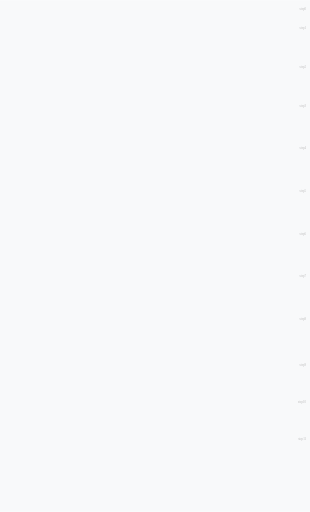
t = 0.00 s
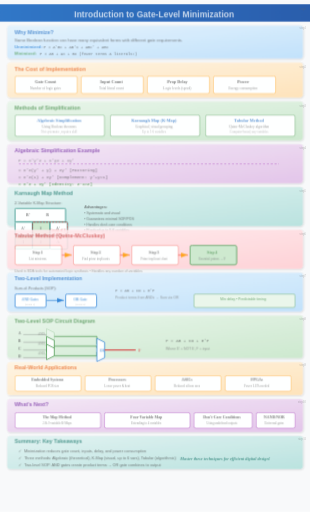
t = 0.43 s
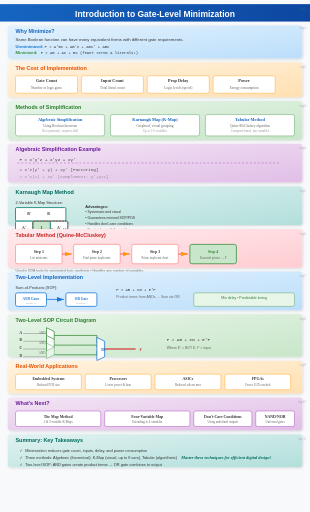
t = 0.93 s
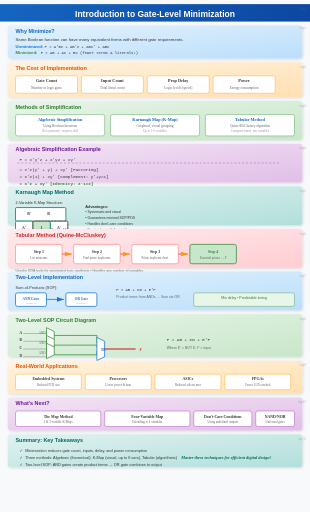
t = 1.40 s
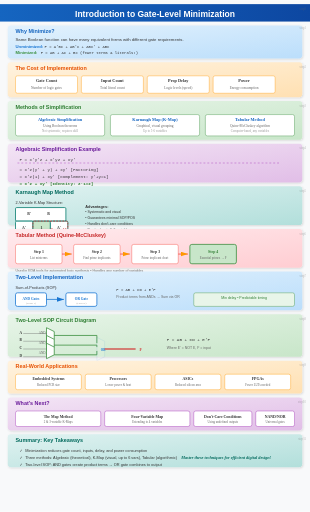
t = 1.85 s
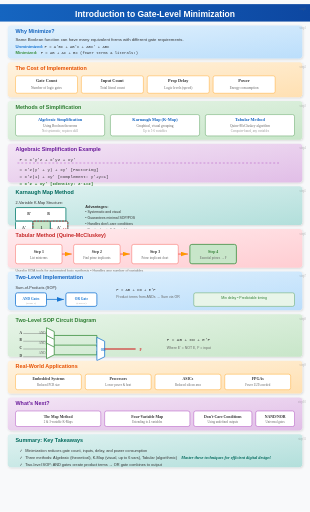
t = 2.30 s

The animated SVG that drew these frames (rendered in a browser with its animation timeline set to each time). Animation: 22 SMIL elements (animate=22), 5 CSS @keyframes rules; one cycle of 2.30 s.

<svg xmlns="http://www.w3.org/2000/svg" viewBox="0 0 800 1320" width="800" height="1320">
  <defs>
    <!-- Gradients -->
    <linearGradient id="titleGrad" x1="0%" y1="0%" x2="100%" y2="0%">
      <stop offset="0%" style="stop-color:#1565c0"/>
      <stop offset="100%" style="stop-color:#0d47a1"/>
    </linearGradient>
    <linearGradient id="blueGrad" x1="0%" y1="0%" x2="100%" y2="100%">
      <stop offset="0%" style="stop-color:#e3f2fd"/>
      <stop offset="100%" style="stop-color:#bbdefb"/>
    </linearGradient>
    <linearGradient id="greenGrad" x1="0%" y1="0%" x2="100%" y2="100%">
      <stop offset="0%" style="stop-color:#e8f5e9"/>
      <stop offset="100%" style="stop-color:#c8e6c9"/>
    </linearGradient>
    <linearGradient id="orangeGrad" x1="0%" y1="0%" x2="100%" y2="100%">
      <stop offset="0%" style="stop-color:#fff3e0"/>
      <stop offset="100%" style="stop-color:#ffe0b2"/>
    </linearGradient>
    <linearGradient id="purpleGrad" x1="0%" y1="0%" x2="100%" y2="100%">
      <stop offset="0%" style="stop-color:#f3e5f5"/>
      <stop offset="100%" style="stop-color:#e1bee7"/>
    </linearGradient>
    <linearGradient id="redGrad" x1="0%" y1="0%" x2="100%" y2="100%">
      <stop offset="0%" style="stop-color:#ffebee"/>
      <stop offset="100%" style="stop-color:#ffcdd2"/>
    </linearGradient>
    <linearGradient id="tealGrad" x1="0%" y1="0%" x2="100%" y2="100%">
      <stop offset="0%" style="stop-color:#e0f2f1"/>
      <stop offset="100%" style="stop-color:#b2dfdb"/>
    </linearGradient>
    <!-- Shadow filter -->
    <filter id="shadow" x="-10%" y="-10%" width="120%" height="120%">
      <feDropShadow dx="2" dy="2" stdDeviation="3" flood-opacity="0.15"/>
    </filter>
    <!-- Arrow marker -->
    <marker id="arrowBlue" markerWidth="10" markerHeight="10" refX="9" refY="3" orient="auto">
      <path d="M0,0 L0,6 L9,3 z" fill="#1976d2"/>
    </marker>
    <marker id="arrowGreen" markerWidth="10" markerHeight="10" refX="9" refY="3" orient="auto">
      <path d="M0,0 L0,6 L9,3 z" fill="#388e3c"/>
    </marker>
    <marker id="arrowOrange" markerWidth="10" markerHeight="10" refX="9" refY="3" orient="auto">
      <path d="M0,0 L0,6 L9,3 z" fill="#ff9800"/>
    </marker>
  </defs>
  
  <style>
    @keyframes fadeInSlide {
      from { opacity: 0; transform: translateY(20px); }
      to { opacity: 1; transform: translateY(0); }
    }
    @keyframes scaleIn {
      from { opacity: 0; transform: scale(0.85); }
      to { opacity: 1; transform: scale(1); }
    }
    @keyframes textReveal {
      from { opacity: 0; transform: translateX(-10px); }
      to { opacity: 1; transform: translateX(0); }
    }
    @keyframes pulse {
      0%, 100% { transform: scale(1); }
      50% { transform: scale(1.03); }
    }
    @keyframes drawLine {
      from { stroke-dashoffset: 500; }
      to { stroke-dashoffset: 0; }
    }
    .step { animation: fadeInSlide 0.6s ease-out; }
    .step rect {
      animation: scaleIn 0.5s cubic-bezier(0.34, 1.56, 0.64, 1);
      transform-origin: center;
    }
    .step text { animation: textReveal 0.4s ease-out 0.2s backwards; }
    .formula { font-family: 'Courier New', monospace; font-weight: bold; }
    .title-text { font-family: Arial, sans-serif; font-weight: bold; }
  </style>

  <!-- Background -->
  <rect width="800" height="1320" fill="#f8f9fa"/>
  
  <!-- Step 0: Title -->
  <g class="step" id="step0" data-narration="Welcome to Gate-Level Minimization. We'll learn how to simplify Boolean expressions to create efficient digital circuits.">
    <rect x="0" y="10" width="800" height="45" fill="url(#titleGrad)" rx="0"/>
    <text x="400" y="42" text-anchor="middle" fill="white" font-size="22" font-weight="bold" font-family="Arial">Introduction to Gate-Level Minimization</text>
  </g>

  <!-- Step 1: Why Minimize? -->
  <g class="step" id="step1" data-narration="Gate-level minimization reduces the number of gates and literals, resulting in smaller, faster, and cheaper circuits.">
    <rect x="20" y="65" width="760" height="85" fill="url(#blueGrad)" rx="8" filter="url(#shadow)"/>
    <text x="40" y="85" fill="#1565c0" font-size="14" font-weight="bold" font-family="Arial">Why Minimize?</text>
    <text x="40" y="105" fill="#333" font-size="11" font-family="Arial">Same Boolean function can have many equivalent forms with different gate requirements.</text>
    <text x="40" y="122" fill="#1976d2" font-size="11" font-family="Arial" font-weight="bold">Unminimized:</text>
    <text x="115" y="122" fill="#333" font-size="10" font-family="monospace">F = A'BC + AB'C + ABC' + ABC</text>
    <text x="40" y="139" fill="#388e3c" font-size="11" font-family="Arial" font-weight="bold">Minimized:</text>
    <text x="105" y="139" fill="#333" font-size="10" font-family="monospace">F = AB + AC + BC  (fewer terms &amp; literals!)</text>
  </g>

  <!-- Step 2: Cost Factors -->
  <g class="step" id="step2" data-narration="Circuit cost is measured by gate count, input count, propagation delay, and power consumption—all reduced by minimization.">
    <rect x="20" y="160" width="760" height="90" fill="url(#orangeGrad)" rx="8" filter="url(#shadow)"/>
    <text x="40" y="180" fill="#e65100" font-size="14" font-weight="bold" font-family="Arial">The Cost of Implementation</text>
    
    <!-- Cost factor boxes -->
    <rect x="40" y="195" width="160" height="45" fill="white" rx="5" stroke="#ff9800" stroke-width="1"/>
    <text x="120" y="212" text-anchor="middle" fill="#333" font-size="11" font-weight="bold">Gate Count</text>
    <text x="120" y="228" text-anchor="middle" fill="#666" font-size="9">Number of logic gates</text>
    
    <rect x="210" y="195" width="160" height="45" fill="white" rx="5" stroke="#ff9800" stroke-width="1"/>
    <text x="290" y="212" text-anchor="middle" fill="#333" font-size="11" font-weight="bold">Input Count</text>
    <text x="290" y="228" text-anchor="middle" fill="#666" font-size="9">Total literal count</text>
    
    <rect x="380" y="195" width="160" height="45" fill="white" rx="5" stroke="#ff9800" stroke-width="1"/>
    <text x="460" y="212" text-anchor="middle" fill="#333" font-size="11" font-weight="bold">Prop Delay</text>
    <text x="460" y="228" text-anchor="middle" fill="#666" font-size="9">Logic levels (speed)</text>
    
    <rect x="550" y="195" width="160" height="45" fill="white" rx="5" stroke="#ff9800" stroke-width="1"/>
    <text x="630" y="212" text-anchor="middle" fill="#333" font-size="11" font-weight="bold">Power</text>
    <text x="630" y="228" text-anchor="middle" fill="#666" font-size="9">Energy consumption</text>
  </g>

  <!-- Step 3: Methods Overview -->
  <g class="step" id="step3" data-narration="Three main methods exist: algebraic simplification, Karnaugh Maps for visual grouping, and the tabular Quine-McCluskey method.">
    <rect x="20" y="260" width="760" height="100" fill="url(#greenGrad)" rx="8" filter="url(#shadow)"/>
    <text x="40" y="280" fill="#2e7d32" font-size="14" font-weight="bold" font-family="Arial">Methods of Simplification</text>
    
    <!-- Three method boxes -->
    <rect x="40" y="295" width="230" height="55" fill="white" rx="5" stroke="#388e3c" stroke-width="1"/>
    <text x="155" y="312" text-anchor="middle" fill="#1565c0" font-size="11" font-weight="bold">Algebraic Simplification</text>
    <text x="155" y="327" text-anchor="middle" fill="#666" font-size="9">Using Boolean theorems</text>
    <text x="155" y="340" text-anchor="middle" fill="#999" font-size="8">Not systematic, requires skill</text>
    
    <rect x="285" y="295" width="230" height="55" fill="white" rx="5" stroke="#388e3c" stroke-width="1"/>
    <text x="400" y="312" text-anchor="middle" fill="#1565c0" font-size="11" font-weight="bold">Karnaugh Map (K-Map)</text>
    <text x="400" y="327" text-anchor="middle" fill="#666" font-size="9">Graphical, visual grouping</text>
    <text x="400" y="340" text-anchor="middle" fill="#999" font-size="8">Up to 5-6 variables</text>
    
    <rect x="530" y="295" width="230" height="55" fill="white" rx="5" stroke="#388e3c" stroke-width="1"/>
    <text x="645" y="312" text-anchor="middle" fill="#1565c0" font-size="11" font-weight="bold">Tabular Method</text>
    <text x="645" y="327" text-anchor="middle" fill="#666" font-size="9">Quine-McCluskey algorithm</text>
    <text x="645" y="340" text-anchor="middle" fill="#999" font-size="8">Computer-based, any variables</text>
  </g>

  <!-- Step 4: Algebraic Example -->
  <g class="step" id="step4" data-narration="Algebraic simplification uses theorems to factor and reduce expressions step by step, but requires experience.">
    <rect x="20" y="370" width="760" height="100" fill="url(#purpleGrad)" rx="8" filter="url(#shadow)"/>
    <text x="40" y="390" fill="#6a1b9a" font-size="14" font-weight="bold" font-family="Arial">Algebraic Simplification Example</text>
    
    <!-- Formula steps with animation -->
    <g>
      <text x="50" y="415" fill="#333" font-size="11" font-family="monospace">F = x'y'z + x'yz + xy'</text>
      <animate attributeName="opacity" from="0" to="1" dur="0.5s" begin="0s" fill="freeze"/>
    </g>
    <g>
      <path d="M45 420 L720 420" stroke="#9c27b0" stroke-width="1" stroke-dasharray="5,5" fill="none">
        <animate attributeName="stroke-dashoffset" from="675" to="0" dur="0.5s" begin="0.3s" fill="freeze"/>
      </path>
    </g>
    <g>
      <text x="50" y="440" fill="#333" font-size="11" font-family="monospace">  = x'z(y' + y) + xy'        [Factoring]</text>
      <animate attributeName="opacity" from="0" to="1" dur="0.5s" begin="0.5s" fill="freeze"/>
    </g>
    <g>
      <text x="50" y="458" fill="#333" font-size="11" font-family="monospace">  = x'z(1) + xy'              [Complement: y'+y=1]</text>
      <animate attributeName="opacity" from="0" to="1" dur="0.5s" begin="0.7s" fill="freeze"/>
    </g>
    <g>
      <text x="50" y="476" fill="#2e7d32" font-size="11" font-weight="bold" font-family="monospace">  = x'z + xy'                  [Identity: z·1=z]</text>
      <animate attributeName="opacity" from="0" to="1" dur="0.5s" begin="0.9s" fill="freeze"/>
    </g>
  </g>

  <!-- Step 5: K-Map Advantages -->
  <g class="step" id="step5" data-narration="Karnaugh Maps arrange truth table values in a grid where adjacent cells differ by one variable, making grouping easy.">
    <rect x="20" y="480" width="760" height="100" fill="url(#tealGrad)" rx="8" filter="url(#shadow)"/>
    <text x="40" y="500" fill="#00695c" font-size="14" font-weight="bold" font-family="Arial">Karnaugh Map Method</text>
    
    <!-- 2-variable K-Map example -->
    <text x="40" y="525" fill="#333" font-size="10" font-family="Arial">2-Variable K-Map Structure:</text>
    
    <!-- K-Map grid -->
    <rect x="40" y="535" width="130" height="35" fill="white" stroke="#00796b" stroke-width="2" rx="3"/>
    <text x="75" y="555" text-anchor="middle" fill="#333" font-size="10" font-weight="bold">B'</text>
    <text x="125" y="555" text-anchor="middle" fill="#333" font-size="10" font-weight="bold">B</text>
    
    <rect x="40" y="570" width="45" height="35" fill="white" stroke="#00796b" stroke-width="2" rx="3"/>
    <text x="62" y="590" text-anchor="middle" fill="#333" font-size="10" font-weight="bold">A'</text>
    <rect x="85" y="570" width="45" height="35" fill="#c8e6c9" stroke="#00796b" stroke-width="2" rx="3"/>
    <text x="107" y="590" text-anchor="middle" fill="#333" font-size="10" font-weight="bold">1</text>
    <rect x="130" y="570" width="45" height="35" fill="white" stroke="#00796b" stroke-width="2" rx="3"/>
    <text x="152" y="590" text-anchor="middle" fill="#333" font-size="10" font-weight="bold">A'</text>
    
    <rect x="40" y="605" width="45" height="35" fill="#c8e6c9" stroke="#00796b" stroke-width="2" rx="3"/>
    <text x="62" y="625" text-anchor="middle" fill="#333" font-size="10" font-weight="bold">1</text>
    <rect x="85" y="605" width="45" height="35" fill="#c8e6c9" stroke="#00796b" stroke-width="2" rx="3"/>
    <text x="107" y="625" text-anchor="middle" fill="#333" font-size="10" font-weight="bold">1</text>
    <rect x="130" y="605" width="45" height="35" fill="white" stroke="#00796b" stroke-width="2" rx="3"/>
    <text x="152" y="625" text-anchor="middle" fill="#333" font-size="10" font-weight="bold">A</text>
    
    <!-- Advantages list -->
    <text x="220" y="535" fill="#333" font-size="10" font-weight="bold" font-family="Arial">Advantages:</text>
    <text x="220" y="550" fill="#333" font-size="9" font-family="Arial">• Systematic and visual</text>
    <text x="220" y="565" fill="#333" font-size="9" font-family="Arial">• Guarantees minimal SOP/POS</text>
    <text x="220" y="580" fill="#333" font-size="9" font-family="Arial">• Handles don't-care conditions</text>
    <text x="220" y="595" fill="#666" font-size="9" font-family="Arial">• Practical up to 5-6 variables</text>
    
    <!-- Grouping indication -->
    <rect x="85" y="570" width="90" height="35" fill="none" stroke="#d32f2f" stroke-width="2" rx="3" stroke-dasharray="5,3">
      <animate attributeName="stroke-dashoffset" from="100" to="0" dur="1s" begin="1s" fill="freeze"/>
    </rect>
    <text x="130" y="595" fill="#d32f2f" font-size="9" font-weight="bold">Group of 2</text>
  </g>

  <!-- Step 6: Tabular Method -->
  <g class="step" id="step6" data-narration="The Quine-McCluskey tabular method algorithmically finds all prime implicants and minimum cover for any variable count.">
    <rect x="20" y="590" width="760" height="100" fill="url(#redGrad)" rx="8" filter="url(#shadow)"/>
    <text x="40" y="610" fill="#c62828" font-size="14" font-weight="bold" font-family="Arial">Tabular Method (Quine-McCluskey)</text>
    
    <!-- Process flow -->
    <rect x="40" y="630" width="120" height="50" fill="white" stroke="#f44336" stroke-width="1" rx="5"/>
    <text x="100" y="652" text-anchor="middle" fill="#333" font-size="10" font-weight="bold">Step 1</text>
    <text x="100" y="668" text-anchor="middle" fill="#666" font-size="8">List minterms</text>
    <path d="M160 655 L185 655" stroke="#f44336" stroke-width="2" marker-end="url(#arrowOrange)">
      <animate attributeName="stroke-dashoffset" from="25" to="0" dur="0.3s" begin="0.5s" fill="freeze"/>
    </path>
    
    <rect x="190" y="630" width="120" height="50" fill="white" stroke="#f44336" stroke-width="1" rx="5"/>
    <text x="250" y="652" text-anchor="middle" fill="#333" font-size="10" font-weight="bold">Step 2</text>
    <text x="250" y="668" text-anchor="middle" fill="#666" font-size="8">Find prime implicants</text>
    <path d="M310 655 L335 655" stroke="#f44336" stroke-width="2" marker-end="url(#arrowOrange)">
      <animate attributeName="stroke-dashoffset" from="25" to="0" dur="0.3s" begin="0.7s" fill="freeze"/>
    </path>
    
    <rect x="340" y="630" width="120" height="50" fill="white" stroke="#f44336" stroke-width="1" rx="5"/>
    <text x="400" y="652" text-anchor="middle" fill="#333" font-size="10" font-weight="bold">Step 3</text>
    <text x="400" y="668" text-anchor="middle" fill="#666" font-size="8">Prime implicant chart</text>
    <path d="M460 655 L485 655" stroke="#f44336" stroke-width="2" marker-end="url(#arrowOrange)">
      <animate attributeName="stroke-dashoffset" from="25" to="0" dur="0.3s" begin="0.9s" fill="freeze"/>
    </path>
    
    <rect x="490" y="630" width="120" height="50" fill="#c8e6c9" stroke="#388e3c" stroke-width="2" rx="5"/>
    <text x="550" y="652" text-anchor="middle" fill="#2e7d32" font-size="10" font-weight="bold">Step 4</text>
    <text x="550" y="668" text-anchor="middle" fill="#666" font-size="8">Essential primes → F</text>
    
    <text x="40" y="700" fill="#666" font-size="9" font-family="Arial">Used in EDA tools for automated logic synthesis • Handles any number of variables</text>
  </g>

  <!-- Step 7: Two-Level Implementation -->
  <g class="step" id="step7" data-narration="Two-level implementations have AND gates at level one generating product terms, with an OR gate at level two.">
    <rect x="20" y="700" width="760" height="100" fill="url(#blueGrad)" rx="8" filter="url(#shadow)"/>
    <text x="40" y="720" fill="#1565c0" font-size="14" font-weight="bold" font-family="Arial">Two-Level Implementation</text>
    
    <!-- SOP Structure -->
    <text x="40" y="745" fill="#333" font-size="10" font-family="Arial">Sum-of-Products (SOP):</text>
    <rect x="40" y="755" width="80" height="35" fill="white" stroke="#1976d2" stroke-width="2" rx="5"/>
    <text x="80" y="773" text-anchor="middle" fill="#1976d2" font-size="9" font-weight="bold">AND Gates</text>
    <text x="80" y="785" text-anchor="middle" fill="#999" font-size="7">(Level 1)</text>
    <path d="M120 772 L165 772" stroke="#1976d2" stroke-width="2" marker-end="url(#arrowBlue)">
      <animate attributeName="stroke-dashoffset" from="45" to="0" dur="0.5s" begin="0.5s" fill="freeze"/>
    </path>
    
    <rect x="170" y="755" width="80" height="35" fill="white" stroke="#1976d2" stroke-width="2" rx="5"/>
    <text x="210" y="773" text-anchor="middle" fill="#1976d2" font-size="9" font-weight="bold">OR Gate</text>
    <text x="210" y="785" text-anchor="middle" fill="#999" font-size="7">(Level 2)</text>
    
    <!-- Formula -->
    <text x="300" y="750" fill="#333" font-size="10" font-family="monospace">F = AB + CD + E'F</text>
    <text x="300" y="768" fill="#666" font-size="9" font-family="Arial">Product terms from ANDs → Sum via OR</text>
    
    <!-- Benefits -->
    <rect x="500" y="755" width="260" height="35" fill="#e8f5e9" stroke="#388e3c" stroke-width="1" rx="5"/>
    <text x="630" y="772" text-anchor="middle" fill="#2e7d32" font-size="9" font-family="Arial">Min delay • Predictable timing</text>
  </g>

  <!-- Step 8: Circuit Diagram -->
  <g class="step" id="step8" data-narration="This diagram shows a complete two-level SOP circuit with inputs A, B, C, D feeding three AND gates whose outputs combine through an OR gate.">
    <rect x="20" y="810" width="760" height="110" fill="url(#greenGrad)" rx="8" filter="url(#shadow)"/>
    <text x="40" y="830" fill="#2e7d32" font-size="14" font-weight="bold" font-family="Arial">Two-Level SOP Circuit Diagram</text>
    
    <!-- Input labels -->
    <text x="50" y="860" fill="#333" font-size="9" font-weight="bold">A</text>
    <text x="50" y="880" fill="#333" font-size="9" font-weight="bold">B</text>
    <text x="50" y="900" fill="#333" font-size="9" font-weight="bold">C</text>
    <text x="50" y="920" fill="#333" font-size="9" font-weight="bold">D</text>
    
    <!-- AND gates -->
    <polygon points="120,845 140,855 140,875 120,885" fill="white" stroke="#388e3c" stroke-width="2">
      <animate attributeName="opacity" from="0" to="1" dur="0.5s" begin="0.3s" fill="freeze"/>
    </polygon>
    <polygon points="120,865 140,875 140,895 120,905" fill="white" stroke="#388e3c" stroke-width="2">
      <animate attributeName="opacity" from="0" to="1" dur="0.5s" begin="0.5s" fill="freeze"/>
    </polygon>
    <polygon points="120,885 140,895 140,915 120,925" fill="white" stroke="#388e3c" stroke-width="2">
      <animate attributeName="opacity" from="0" to="1" dur="0.5s" begin="0.7s" fill="freeze"/>
    </polygon>
    
    <!-- AND gate labels -->
    <text x="100" y="862" fill="#666" font-size="8">AND₁</text>
    <text x="100" y="887" fill="#666" font-size="8">AND₂</text>
    <text x="100" y="912" fill="#666" font-size="8">AND₃</text>
    
    <!-- Input wires -->
    <line x1="60" y1="860" x2="120" y2="860" stroke="#666" stroke-width="1">
      <animate attributeName="stroke-dashoffset" from="60" to="0" dur="0.3s" begin="0.8s" fill="freeze"/>
    </line>
    <line x1="60" y1="880" x2="120" y2="880" stroke="#666" stroke-width="1">
      <animate attributeName="stroke-dashoffset" from="60" to="0" dur="0.3s" begin="0.9s" fill="freeze"/>
    </line>
    <line x1="60" y1="900" x2="120" y2="900" stroke="#666" stroke-width="1">
      <animate attributeName="stroke-dashoffset" from="60" to="0" dur="0.3s" begin="1s" fill="freeze"/>
    </line>
    <line x1="60" y1="920" x2="120" y2="920" stroke="#666" stroke-width="1">
      <animate attributeName="stroke-dashoffset" from="60" to="0" dur="0.3s" begin="1.1s" fill="freeze"/>
    </line>
    
    <!-- Output wires to OR -->
    <path d="M140 865 L250 865 L250 885" stroke="#388e3c" stroke-width="2" fill="none">
      <animate attributeName="stroke-dashoffset" from="120" to="0" dur="0.5s" begin="1.2s" fill="freeze"/>
    </path>
    <path d="M140 890 L250 890 L250 895" stroke="#388e3c" stroke-width="2" fill="none">
      <animate attributeName="stroke-dashoffset" from="120" to="0" dur="0.5s" begin="1.4s" fill="freeze"/>
    </path>
    <path d="M140 915 L250 915 L250 905" stroke="#388e3c" stroke-width="2" fill="none">
      <animate attributeName="stroke-dashoffset" from="120" to="0" dur="0.5s" begin="1.6s" fill="freeze"/>
    </path>
    
    <!-- OR gate -->
    <polygon points="250,870 270,880 270,920 250,930" fill="white" stroke="#1976d2" stroke-width="2">
      <animate attributeName="opacity" from="0" to="1" dur="0.5s" begin="1.8s" fill="freeze"/>
    </polygon>
    <text x="260" y="905" fill="#1976d2" font-size="8" font-weight="bold">OR</text>
    
    <!-- Final output -->
    <line x1="270" y1="900" x2="350" y2="900" stroke="#d32f2f" stroke-width="3">
      <animate attributeName="stroke-dashoffset" from="80" to="0" dur="0.3s" begin="2s" fill="freeze"/>
    </line>
    <text x="360" y="905" fill="#d32f2f" font-size="10" font-weight="bold">F</text>
    
    <!-- Expression -->
    <text x="430" y="880" fill="#333" font-size="11" font-family="monospace">F = AB + CD + E'F</text>
    <text x="430" y="900" fill="#666" font-size="9" font-family="Arial">Where E' = NOT E, F = input</text>
  </g>

  <!-- Step 9: Real-world Applications -->
  <g class="step" id="step9" data-narration="Gate minimization is used in every digital circuit design—from embedded systems to processors and ASICs, reducing cost and power.">
    <rect x="20" y="930" width="760" height="85" fill="url(#orangeGrad)" rx="8" filter="url(#shadow)"/>
    <text x="40" y="950" fill="#e65100" font-size="14" font-weight="bold" font-family="Arial">Real-World Applications</text>
    
    <!-- Application boxes -->
    <rect x="40" y="965" width="170" height="40" fill="white" rx="5" stroke="#ff9800" stroke-width="1"/>
    <text x="125" y="980" text-anchor="middle" fill="#333" font-size="10" font-weight="bold">Embedded Systems</text>
    <text x="125" y="996" text-anchor="middle" fill="#666" font-size="8">Reduced PCB size</text>
    
    <rect x="220" y="965" width="170" height="40" fill="white" rx="5" stroke="#ff9800" stroke-width="1"/>
    <text x="305" y="980" text-anchor="middle" fill="#333" font-size="10" font-weight="bold">Processors</text>
    <text x="305" y="996" text-anchor="middle" fill="#666" font-size="8">Lower power &amp; heat</text>
    
    <rect x="400" y="965" width="170" height="40" fill="white" rx="5" stroke="#ff9800" stroke-width="1"/>
    <text x="485" y="980" text-anchor="middle" fill="#333" font-size="10" font-weight="bold">ASICs</text>
    <text x="485" y="996" text-anchor="middle" fill="#666" font-size="8">Reduced silicon area</text>
    
    <rect x="580" y="965" width="170" height="40" fill="white" rx="5" stroke="#ff9800" stroke-width="1"/>
    <text x="665" y="980" text-anchor="middle" fill="#333" font-size="10" font-weight="bold">FPGAs</text>
    <text x="665" y="996" text-anchor="middle" fill="#666" font-size="8">Fewer LUTs needed</text>
  </g>

  <!-- Step 10: What's Next -->
  <g class="step" id="step10" data-narration="Next, we'll explore the Karnaugh Map method in detail, covering 2-4 variable maps and don't-care conditions.">
    <rect x="20" y="1025" width="760" height="85" fill="url(#purpleGrad)" rx="8" filter="url(#shadow)"/>
    <text x="40" y="1045" fill="#6a1b9a" font-size="14" font-weight="bold" font-family="Arial">What's Next?</text>
    
    <!-- Topic list -->
    <rect x="40" y="1060" width="220" height="40" fill="white" rx="5" stroke="#9c27b0" stroke-width="1"/>
    <text x="150" y="1077" text-anchor="middle" fill="#333" font-size="10" font-weight="bold">The Map Method</text>
    <text x="150" y="1092" text-anchor="middle" fill="#666" font-size="8">2 &amp; 3-variable K-Maps</text>
    
    <rect x="270" y="1060" width="220" height="40" fill="white" rx="5" stroke="#9c27b0" stroke-width="1"/>
    <text x="380" y="1077" text-anchor="middle" fill="#333" font-size="10" font-weight="bold">Four-Variable Map</text>
    <text x="380" y="1092" text-anchor="middle" fill="#666" font-size="8">Extending to 4 variables</text>
    
    <rect x="500" y="1060" width="150" height="40" fill="white" rx="5" stroke="#9c27b0" stroke-width="1"/>
    <text x="575" y="1077" text-anchor="middle" fill="#333" font-size="10" font-weight="bold">Don't-Care Conditions</text>
    <text x="575" y="1092" text-anchor="middle" fill="#666" font-size="8">Using undefined outputs</text>
    
    <rect x="660" y="1060" width="100" height="40" fill="white" rx="5" stroke="#9c27b0" stroke-width="1"/>
    <text x="710" y="1077" text-anchor="middle" fill="#333" font-size="10" font-weight="bold">NAND/NOR</text>
    <text x="710" y="1092" text-anchor="middle" fill="#666" font-size="8">Universal gates</text>
  </g>

  <!-- Step 11: Summary -->
  <g class="step" id="step11" data-narration="To summarize: gate minimization reduces cost and improves circuit efficiency using algebraic, K-map, or tabular methods for two-level SOP implementations.">
    <rect x="20" y="1120" width="760" height="85" fill="url(#tealGrad)" rx="8" filter="url(#shadow)"/>
    <text x="40" y="1140" fill="#00695c" font-size="14" font-weight="bold" font-family="Arial">Summary: Key Takeaways</text>
    
    <!-- Summary points -->
    <text x="50" y="1165" fill="#333" font-size="10" font-family="Arial">✓</text>
    <text x="65" y="1165" fill="#333" font-size="10" font-family="Arial">Minimization reduces gate count, inputs, delay, and power consumption</text>
    
    <text x="50" y="1183" fill="#333" font-size="10" font-family="Arial">✓</text>
    <text x="65" y="1183" fill="#333" font-size="10" font-family="Arial">Three methods: Algebraic (theoretical), K-Map (visual, up to 6 vars), Tabular (algorithmic)</text>
    
    <text x="50" y="1201" fill="#333" font-size="10" font-family="Arial">✓</text>
    <text x="65" y="1201" fill="#333" font-size="10" font-family="Arial">Two-level SOP: AND gates create product terms → OR gate combines to output</text>
    
    <!-- Closing note -->
    <text x="700" y="1185" text-anchor="end" fill="#00695c" font-size="11" font-weight="bold" font-style="italic">Master these techniques for efficient digital design!</text>
  </g>

  <!-- Step numbers (small labels in corner) -->
  <g opacity="0.4">
    <text x="790" y="25" text-anchor="end" fill="#666" font-size="8">step0</text>
    <text x="790" y="75" text-anchor="end" fill="#666" font-size="8">step1</text>
    <text x="790" y="175" text-anchor="end" fill="#666" font-size="8">step2</text>
    <text x="790" y="275" text-anchor="end" fill="#666" font-size="8">step3</text>
    <text x="790" y="385" text-anchor="end" fill="#666" font-size="8">step4</text>
    <text x="790" y="495" text-anchor="end" fill="#666" font-size="8">step5</text>
    <text x="790" y="605" text-anchor="end" fill="#666" font-size="8">step6</text>
    <text x="790" y="715" text-anchor="end" fill="#666" font-size="8">step7</text>
    <text x="790" y="825" text-anchor="end" fill="#666" font-size="8">step8</text>
    <text x="790" y="945" text-anchor="end" fill="#666" font-size="8">step9</text>
    <text x="790" y="1040" text-anchor="end" fill="#666" font-size="8">step10</text>
    <text x="790" y="1135" text-anchor="end" fill="#666" font-size="8">step11</text>
  </g>
</svg>
